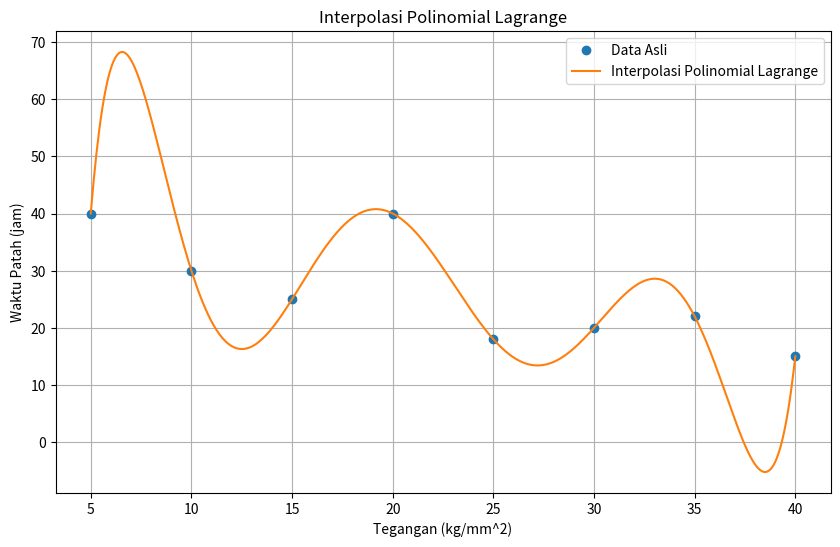

The matplotlib source for this figure:
import numpy as np
import matplotlib.pyplot as plt

# Data
tegangan = np.array([5, 10, 15, 20, 25, 30, 35, 40])
waktu_patah = np.array([40, 30, 25, 40, 18, 20, 22, 15])


def lagrange_interpolation(x, x_points, y_points):
    total = 0
    n = len(x_points)
    for i in range(n):
        xi = x_points[i]
        yi = y_points[i]
        
        def L(i, x):
            product = 1
            for j in range(n):
                if i != j:
                    xj = x_points[j]
                    product *= (x - xj) / (xi - xj)
            return product
        
        total += yi * L(i, x)
    return total


x_new = np.linspace(5, 40, 500)
y_new = [lagrange_interpolation(xi, tegangan, waktu_patah) for xi in x_new]


plt.figure(figsize=(10, 6))
plt.plot(tegangan, waktu_patah, 'o', label='Data Asli')
plt.plot(x_new, y_new, '-', label='Interpolasi Polinomial Lagrange')
plt.xlabel('Tegangan (kg/mm^2)')
plt.ylabel('Waktu Patah (jam)')
plt.title('Interpolasi Polinomial Lagrange')
plt.legend()
plt.grid(True)
plt.show()


for x in range(5, 45, 5):
    y = lagrange_interpolation(x, tegangan, waktu_patah)
    print(f'Tegangan: {x} kg/mm^2, Waktu Patah (interpolasi): {y:.2f} jam')
